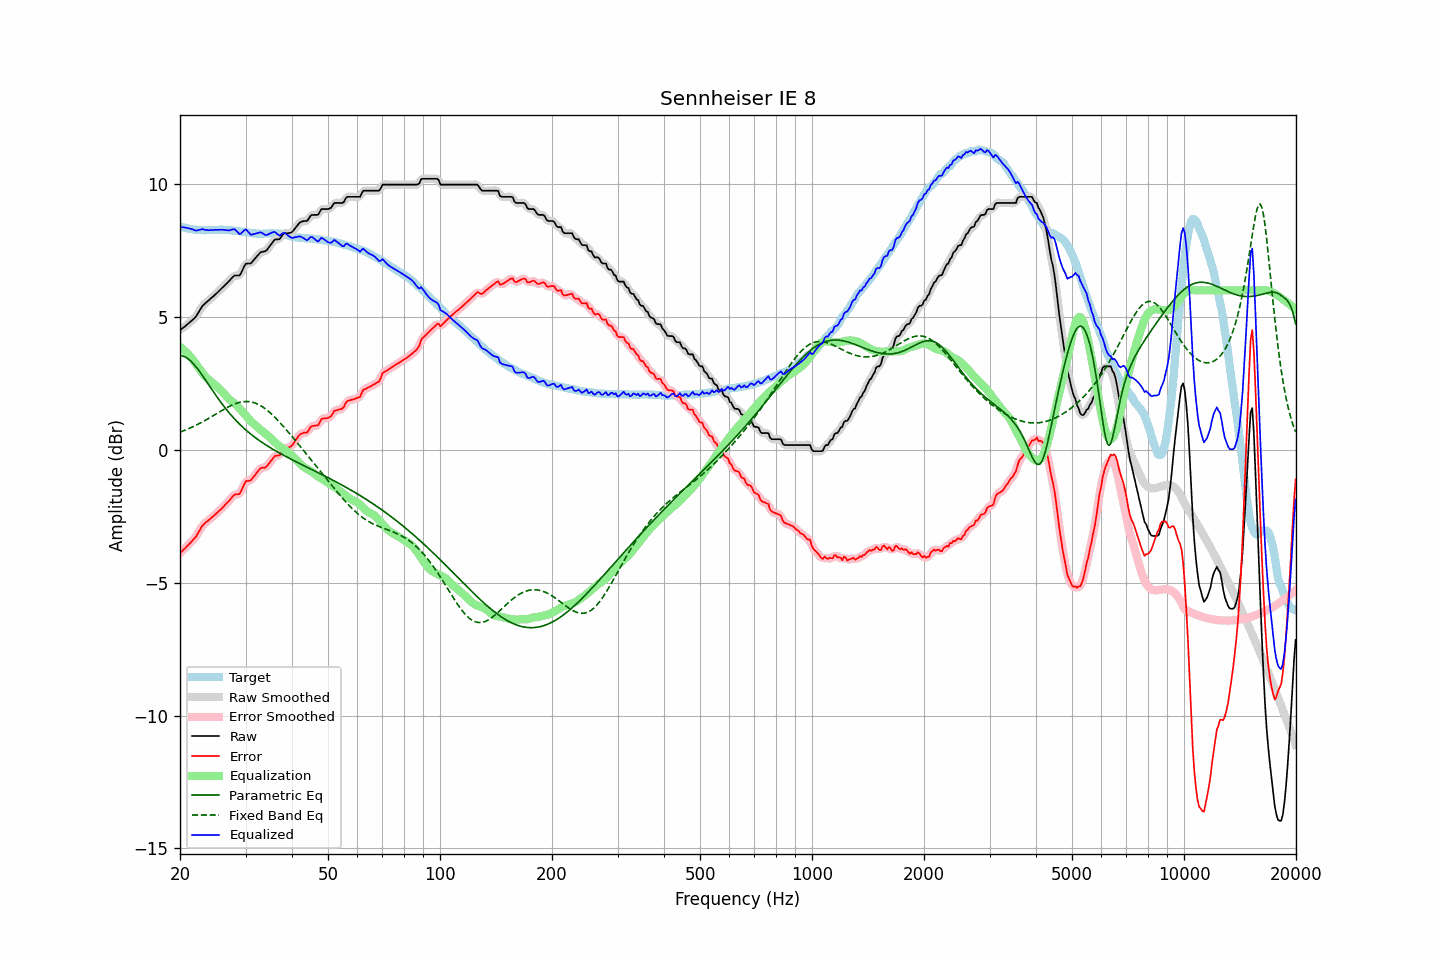

The data file committed next to this chart (first rows):
frequency, raw, error, smoothed, error_smoothed, equalization, parametric_eq, fixed_band_eq, equalized_raw, equalized_smoothed, target
20.00, 4.51, -3.89, 4.51, -3.89, 3.87, 3.55, 0.66, 8.38, 8.38, 8.40
20.20, 4.55, -3.83, 4.55, -3.83, 3.83, 3.54, 0.69, 8.37, 8.38, 8.38
20.40, 4.60, -3.77, 4.60, -3.77, 3.78, 3.52, 0.71, 8.38, 8.37, 8.37
20.61, 4.64, -3.72, 4.64, -3.71, 3.72, 3.50, 0.73, 8.36, 8.36, 8.36
20.81, 4.69, -3.65, 4.69, -3.65, 3.66, 3.47, 0.76, 8.35, 8.35, 8.34
21.02, 4.74, -3.59, 4.74, -3.59, 3.60, 3.43, 0.79, 8.34, 8.34, 8.33
21.23, 4.79, -3.53, 4.79, -3.53, 3.54, 3.38, 0.81, 8.33, 8.33, 8.32
21.44, 4.84, -3.47, 4.84, -3.46, 3.47, 3.32, 0.84, 8.31, 8.31, 8.31
21.66, 4.90, -3.40, 4.89, -3.40, 3.39, 3.26, 0.87, 8.29, 8.29, 8.30
21.87, 4.95, -3.33, 4.95, -3.33, 3.31, 3.19, 0.90, 8.26, 8.27, 8.28
22.09, 5.02, -3.26, 5.03, -3.25, 3.23, 3.12, 0.93, 8.25, 8.26, 8.28
22.31, 5.12, -3.15, 5.12, -3.16, 3.14, 3.04, 0.96, 8.26, 8.26, 8.27
22.54, 5.22, -3.06, 5.22, -3.05, 3.05, 2.96, 0.99, 8.27, 8.27, 8.27
22.76, 5.32, -2.94, 5.32, -2.95, 2.97, 2.88, 1.02, 8.29, 8.29, 8.26
22.99, 5.42, -2.85, 5.41, -2.86, 2.89, 2.79, 1.05, 8.31, 8.29, 8.27
23.22, 5.47, -2.79, 5.48, -2.79, 2.81, 2.70, 1.08, 8.28, 8.29, 8.26
23.45, 5.53, -2.73, 5.53, -2.74, 2.74, 2.61, 1.12, 8.27, 8.27, 8.26
23.69, 5.58, -2.69, 5.58, -2.69, 2.68, 2.52, 1.15, 8.26, 8.26, 8.27
23.92, 5.63, -2.64, 5.63, -2.64, 2.63, 2.43, 1.19, 8.26, 8.26, 8.27
24.16, 5.69, -2.59, 5.69, -2.59, 2.58, 2.34, 1.22, 8.27, 8.27, 8.28
24.40, 5.74, -2.54, 5.74, -2.54, 2.53, 2.25, 1.26, 8.27, 8.27, 8.28
24.65, 5.79, -2.49, 5.79, -2.49, 2.48, 2.16, 1.30, 8.27, 8.28, 8.28
24.89, 5.85, -2.43, 5.85, -2.43, 2.43, 2.08, 1.33, 8.28, 8.28, 8.28
25.14, 5.90, -2.38, 5.90, -2.37, 2.38, 1.99, 1.37, 8.28, 8.28, 8.28
25.39, 5.96, -2.32, 5.96, -2.32, 2.32, 1.90, 1.41, 8.28, 8.28, 8.28
25.65, 6.02, -2.27, 6.02, -2.26, 2.26, 1.82, 1.44, 8.28, 8.28, 8.28
25.91, 6.08, -2.21, 6.08, -2.20, 2.20, 1.74, 1.48, 8.28, 8.28, 8.28
26.16, 6.14, -2.14, 6.14, -2.14, 2.14, 1.66, 1.51, 8.28, 8.28, 8.28
26.43, 6.20, -2.07, 6.20, -2.08, 2.07, 1.58, 1.55, 8.27, 8.27, 8.27
26.69, 6.26, -2.01, 6.26, -2.01, 2.00, 1.51, 1.58, 8.26, 8.26, 8.27
26.96, 6.32, -1.95, 6.32, -1.95, 1.94, 1.43, 1.61, 8.26, 8.26, 8.27
27.23, 6.38, -1.89, 6.38, -1.88, 1.88, 1.36, 1.64, 8.26, 8.26, 8.27
27.50, 6.45, -1.81, 6.45, -1.81, 1.83, 1.29, 1.67, 8.28, 8.28, 8.26
27.77, 6.51, -1.74, 6.51, -1.74, 1.79, 1.22, 1.70, 8.30, 8.30, 8.25
28.05, 6.56, -1.69, 6.55, -1.70, 1.74, 1.16, 1.72, 8.30, 8.29, 8.25
28.33, 6.56, -1.67, 6.55, -1.68, 1.69, 1.09, 1.75, 8.24, 8.24, 8.23
28.62, 6.56, -1.67, 6.56, -1.67, 1.62, 1.03, 1.77, 8.18, 8.18, 8.23
28.90, 6.56, -1.66, 6.58, -1.64, 1.56, 0.97, 1.78, 8.12, 8.14, 8.22
29.19, 6.65, -1.56, 6.66, -1.55, 1.49, 0.91, 1.80, 8.14, 8.15, 8.21
29.48, 6.78, -1.43, 6.78, -1.42, 1.43, 0.85, 1.81, 8.21, 8.20, 8.21
29.78, 6.91, -1.29, 6.90, -1.30, 1.36, 0.80, 1.81, 8.27, 8.26, 8.20
30.08, 7.01, -1.18, 6.98, -1.21, 1.29, 0.74, 1.82, 8.30, 8.27, 8.19
30.38, 7.01, -1.17, 7.01, -1.17, 1.22, 0.69, 1.82, 8.23, 8.23, 8.18
30.68, 7.01, -1.16, 7.02, -1.16, 1.15, 0.64, 1.81, 8.16, 8.16, 8.17
30.99, 7.01, -1.15, 7.03, -1.13, 1.08, 0.59, 1.80, 8.09, 8.11, 8.16
31.30, 7.08, -1.07, 7.08, -1.08, 1.02, 0.54, 1.79, 8.10, 8.10, 8.15
31.61, 7.15, -1.00, 7.14, -1.00, 0.97, 0.50, 1.78, 8.12, 8.11, 8.15
31.93, 7.22, -0.93, 7.22, -0.92, 0.92, 0.45, 1.75, 8.13, 8.14, 8.14
32.24, 7.29, -0.84, 7.29, -0.84, 0.86, 0.41, 1.73, 8.15, 8.16, 8.13
32.57, 7.36, -0.77, 7.36, -0.77, 0.81, 0.36, 1.70, 8.17, 8.17, 8.13
32.89, 7.43, -0.70, 7.42, -0.71, 0.76, 0.32, 1.67, 8.19, 8.17, 8.13
33.22, 7.45, -0.68, 7.44, -0.68, 0.71, 0.28, 1.63, 8.16, 8.15, 8.13
33.55, 7.46, -0.67, 7.46, -0.67, 0.66, 0.24, 1.59, 8.12, 8.12, 8.13
33.89, 7.47, -0.67, 7.48, -0.66, 0.62, 0.20, 1.55, 8.08, 8.10, 8.14
34.23, 7.52, -0.62, 7.53, -0.61, 0.57, 0.16, 1.50, 8.08, 8.09, 8.14
34.57, 7.60, -0.55, 7.59, -0.55, 0.51, 0.12, 1.45, 8.11, 8.11, 8.14
34.92, 7.68, -0.46, 7.68, -0.47, 0.46, 0.09, 1.40, 8.14, 8.14, 8.14
35.27, 7.76, -0.39, 7.76, -0.38, 0.41, 0.05, 1.34, 8.17, 8.17, 8.15
35.62, 7.84, -0.31, 7.84, -0.31, 0.35, 0.01, 1.28, 8.19, 8.19, 8.15
35.97, 7.91, -0.23, 7.89, -0.25, 0.29, -0.02, 1.22, 8.20, 8.18, 8.14
... 635 more rows
